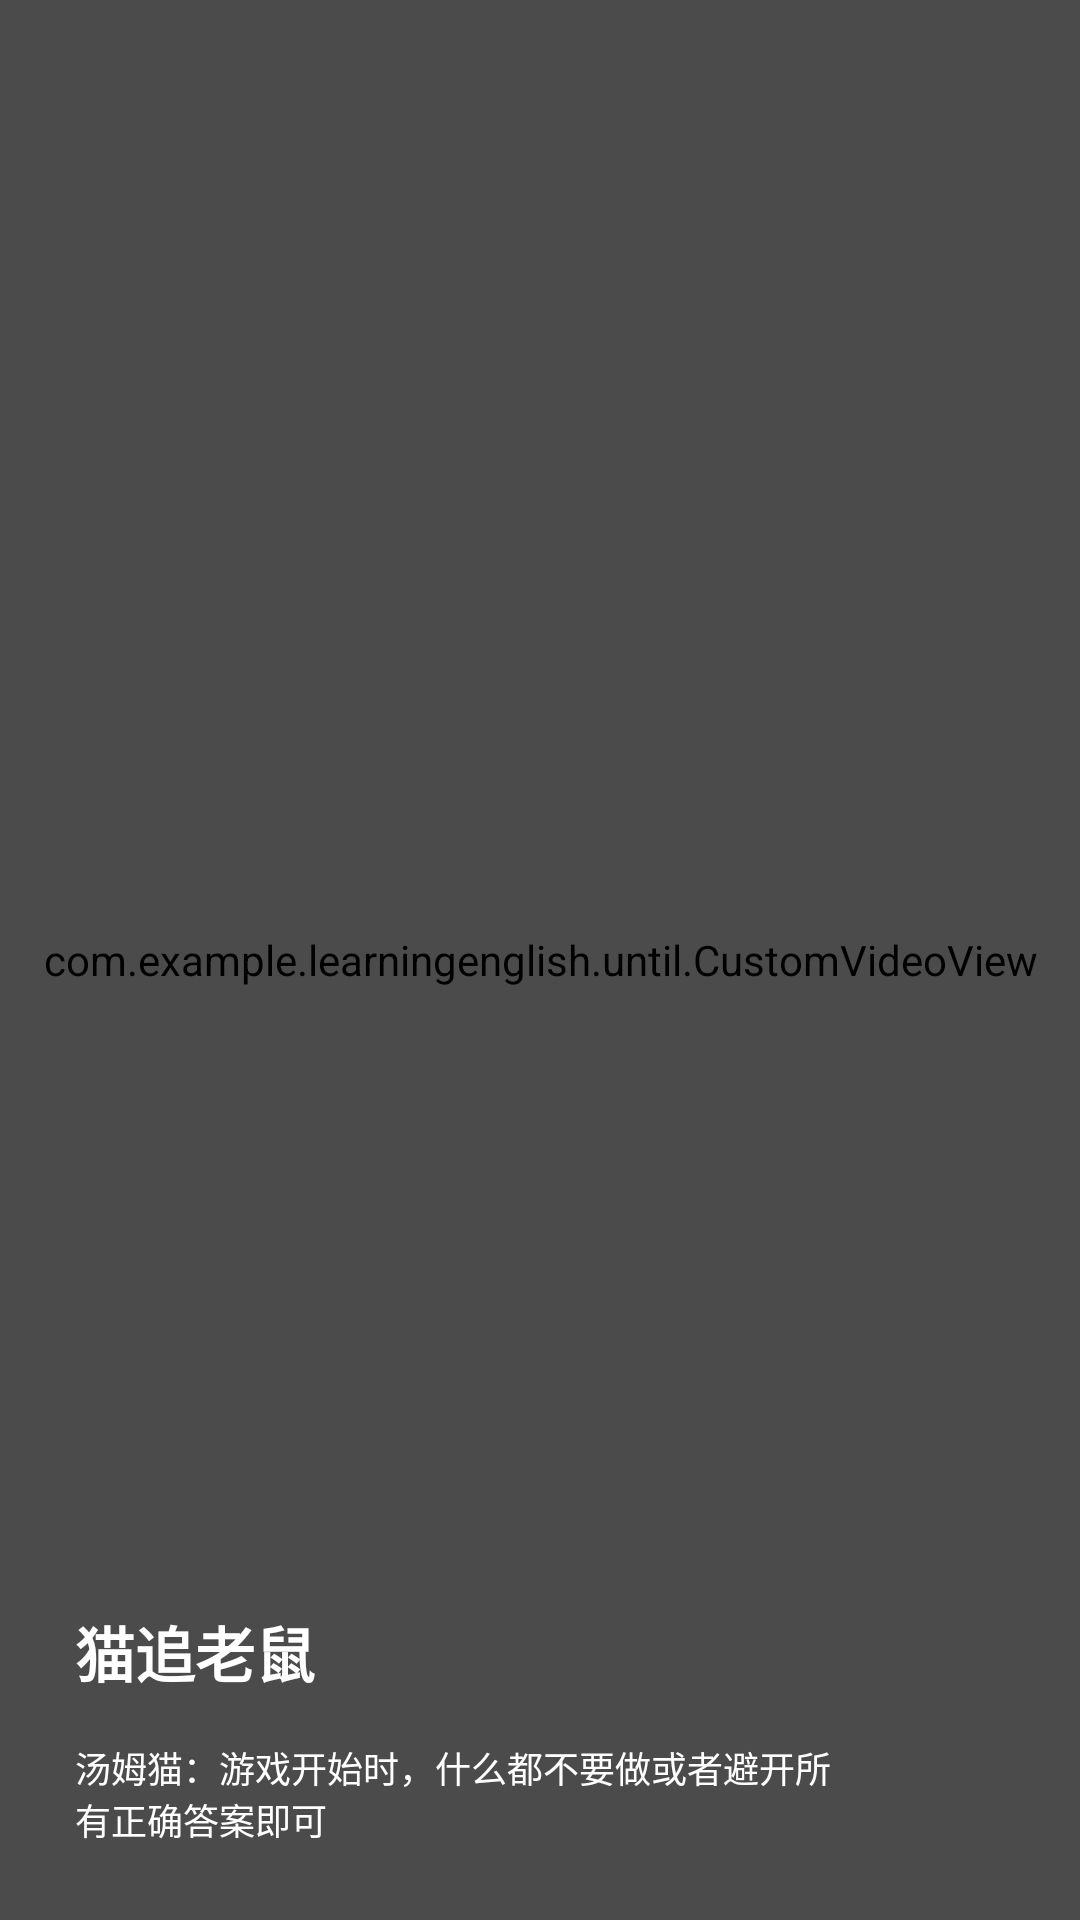

Produce the Android XML layout that renders to this screen, including the resource entries it uses.
<!-- AndroidManifest.xml: activity theme AppFullScreen -->
<!-- res/layout/activity_load_game.xml -->
<?xml version="1.0" encoding="utf-8"?>
<RelativeLayout xmlns:android="http://schemas.android.com/apk/res/android"
    xmlns:app="http://schemas.android.com/apk/res-auto"
    xmlns:tools="http://schemas.android.com/tools"
    android:layout_width="match_parent"
    android:layout_height="match_parent"
    android:background="@color/colorBlackAS"
    android:fitsSystemWindows="true"
    tools:context=".avtivity.load.LoadGameActivity">

    <RelativeLayout
        android:layout_width="match_parent"
        android:layout_height="match_parent"
        android:fitsSystemWindows="true">

        <com.example.learningenglish.until.CustomVideoView
            android:id="@+id/video"
            android:layout_width="match_parent"
            android:layout_height="match_parent"
            android:fitsSystemWindows="true" />

    </RelativeLayout>

    <RelativeLayout
        android:layout_width="match_parent"
        android:layout_height="match_parent"
        android:alpha="0.4"
        android:background="@color/colorBlackAS" />

    <RelativeLayout
        android:layout_width="match_parent"
        android:layout_height="wrap_content"
        android:layout_alignParentBottom="true"
        android:padding="25dp">

        <LinearLayout
            android:layout_width="match_parent"
            android:layout_height="wrap_content"
            android:layout_toStartOf="@+id/layout_load_end"
            android:orientation="vertical">

            <TextView
                android:layout_width="wrap_content"
                android:layout_height="wrap_content"
                android:text="猫追老鼠"
                android:textColor="@color/colorFontAS"
                android:textSize="20sp"
                android:textStyle="bold" />

            <TextView
                android:layout_width="wrap_content"
                android:layout_height="wrap_content"
                android:layout_marginTop="15dp"
                android:text="汤姆猫：游戏开始时，什么都不要做或者避开所有正确答案即可"
                android:textColor="@color/colorFontAS"
                android:textSize="12sp" />

        </LinearLayout>

        <RelativeLayout
            android:id="@+id/layout_load_end"
            android:layout_width="50dp"
            android:layout_height="50dp"
            android:layout_alignParentEnd="true"
            android:layout_centerVertical="true">

            <ProgressBar
                android:id="@+id/progress_ldg"
                android:layout_width="30dp"
                android:layout_height="30dp"
                android:layout_centerInParent="true"
                android:indeterminateTint="@color/colorFontAS"
                android:indeterminateTintMode="src_atop"
                android:visibility="gone" />

            <ImageView
                android:id="@+id/img_play"
                android:layout_width="45dp"
                android:layout_height="45dp"
                android:layout_centerInParent="true"
                android:src="@drawable/icon_play" />

        </RelativeLayout>

    </RelativeLayout>

</RelativeLayout>
<!-- resources referenced by this layout -->
<resources>
  <color name="colorBlackAS">#000000</color>
  <color name="colorFontAS">#FFFFFF</color>
  <style name="AppFullScreen" parent="Theme.AppCompat.Light.NoActionBar">
          <item name="android:windowNoTitle">true</item>    
          <item name="android:windowFullscreen">true</item>   
          <item name="android:windowIsTranslucent">true</item>
      </style>
</resources>
